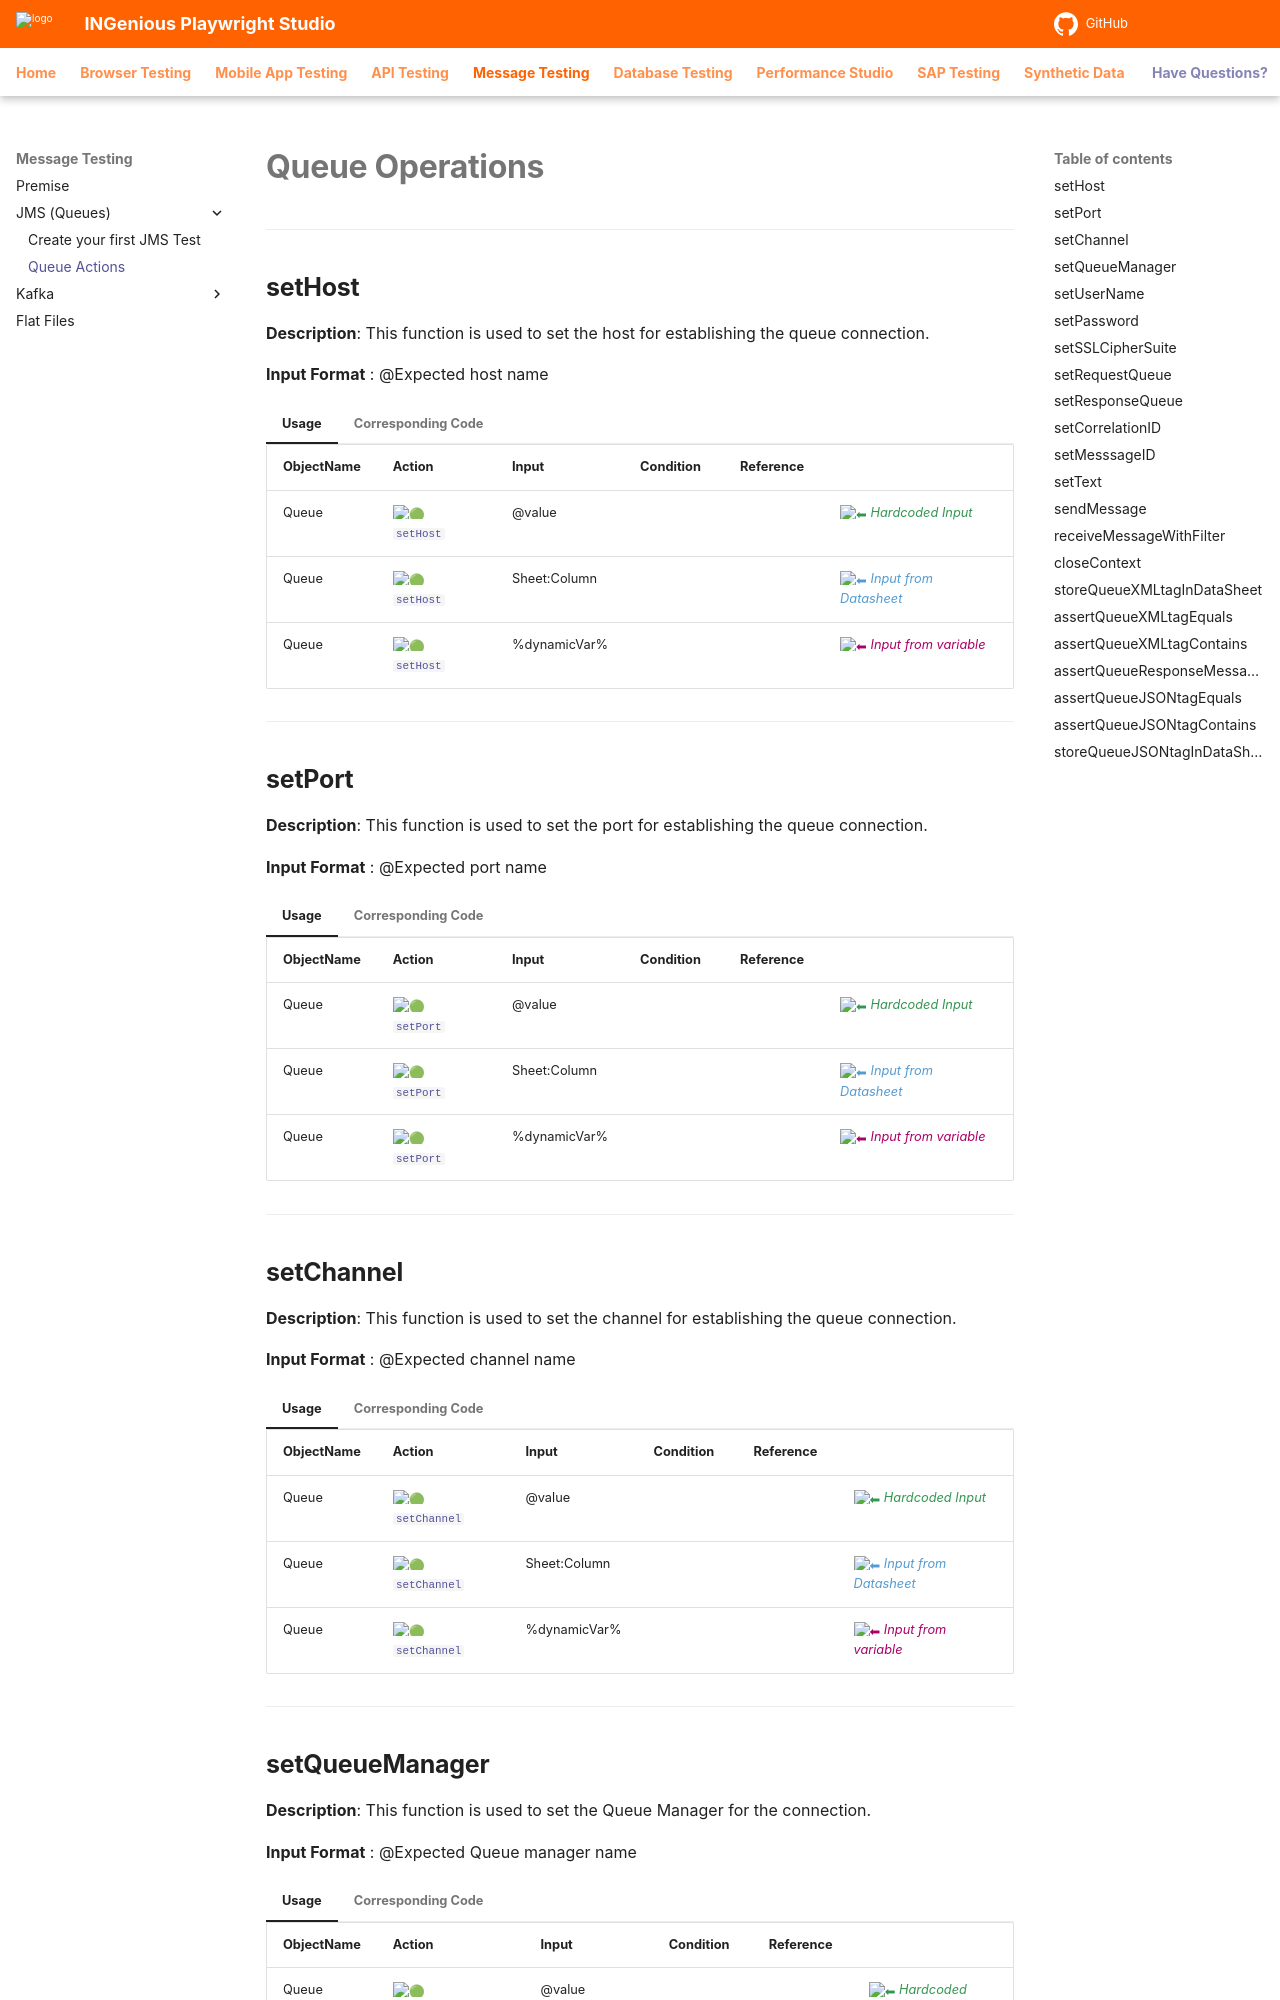

repository: ing-bank/ingenious-doc · page: messageTesting/jms/queueActions/index.html · generator: mkdocs

# **Queue Operations**
------------------------

## **setHost**

**Description**: This function is used to set the host for establishing the queue connection.

**Input Format** : @Expected host name

=== "Usage"

    | ObjectName | Action   | Input        | Condition |Reference|  |
    |------------|--------|--------------|-----------|---------|--|
    | Queue     |:green_circle: [`setHost`](#)   | @value       |        | |<span style="color:#349651">:arrow_left:   *Hardcoded Input*</span> 
    | Queue     |:green_circle: [`setHost`](#)   | Sheet:Column |        | |<span style="color:#559BD1">:arrow_left:   *Input from Datasheet*</span>
    | Queue     |:green_circle: [`setHost`](#)   | %dynamicVar% |        | |<span style="color:#AB0066">:arrow_left:   *Input from variable*</span>

=== "Corresponding Code"

    ```java
    @Action(object = ObjectType.QUEUE, desc = "Set Host", input = InputType.YES, condition = InputType.NO)
        public void setHost() {
            try {
                jmsHost.put(key, Data);
                Report.updateTestLog(Action, "Queue Host has been set successfully", Status.DONE);
            } catch (Exception ex) {
                Logger.getLogger(this.getClass().getName()).log(Level.SEVERE, "Exception during queue connection setup", ex);
                Report.updateTestLog(Action, "Error in setting Host: " + "\n" + ex.getMessage(), Status.DEBUG);
            }
        }
    ```

----------------------


## **setPort**

**Description**: This function is used to set the port for establishing the queue connection.

**Input Format** : @Expected port name

=== "Usage"

    | ObjectName | Action | Input        | Condition |Reference|  |
    |------------|--------|--------------|-----------|---------|--|
    | Queue     |:green_circle: [`setPort`](#)  | @value       |       | |<span style="color:#349651">:arrow_left:   *Hardcoded Input*</span> 
    | Queue     |:green_circle: [`setPort`](#)  | Sheet:Column |       | |<span style="color:#559BD1">:arrow_left:   *Input from Datasheet*</span>
    | Queue     |:green_circle: [`setPort`](#) | %dynamicVar% |       | |<span style="color:#AB0066">:arrow_left:   *Input from variable*</span>

=== "Corresponding Code"

    ```java
    @Action(object = ObjectType.QUEUE, desc = "Set Port", input = InputType.YES, condition = InputType.NO)
        public void setPort() {
            try {
                jmsPort.put(key, Integer.valueOf(Data));
                Report.updateTestLog(Action, "Queue Port has been set successfully", Status.DONE);
            } catch (NumberFormatException ex) {
                Logger.getLogger(this.getClass().getName()).log(Level.SEVERE, "Exception during queue connection setup", ex);
                Report.updateTestLog(Action, "Error in setting Port: " + "\n" + ex.getMessage(), Status.DEBUG);
            }
        }
    ```

----------------------

## **setChannel**

**Description**: This function is used to set the channel for establishing the queue connection.

**Input Format** : @Expected channel name

=== "Usage"

    | ObjectName | Action | Input        | Condition |Reference|  |
    |------------|--------|--------------|-----------|---------|--|
    | Queue     |:green_circle: [`setChannel`](#)  | @value       |       | |<span style="color:#349651">:arrow_left:   *Hardcoded Input*</span> 
    | Queue     |:green_circle: [`setChannel`](#)  | Sheet:Column |       | |<span style="color:#559BD1">:arrow_left:   *Input from Datasheet*</span>
    | Queue     |:green_circle: [`setChannel`](#)  | %dynamicVar% |       | |<span style="color:#AB0066">:arrow_left:   *Input from variable*</span>

=== "Corresponding Code"

    ```java
    @Action(object = ObjectType.QUEUE, desc = "Set Channel", input = InputType.YES, condition = InputType.NO)
        public void setChannel() {
            try {
                jmsChannel.put(key, Data);
                Report.updateTestLog(Action, "Queue Channel has been set successfully", Status.DONE);
            } catch (Exception ex) {
                Logger.getLogger(this.getClass().getName()).log(Level.SEVERE, "Exception during queue connection setup", ex);
                Report.updateTestLog(Action, "Error in setting Channel: " + "\n" + ex.getMessage(), Status.DEBUG);
            }
        }
    ```
----------------------------------------

## **setQueueManager**

**Description**: This function is used to set the Queue Manager for the connection.

**Input Format** : @Expected Queue manager name

=== "Usage"

    | ObjectName | Action | Input        | Condition |Reference|  |
    |------------|--------|--------------|-----------|---------|--|
    | Queue     |:green_circle: [`setQueueManager`](#)   | @value       |       | |<span style="color:#349651">:arrow_left:   *Hardcoded Input*</span> 
    | Queue     |:green_circle: [`setQueueManager`](#)   | Sheet:Column |       | |<span style="color:#559BD1">:arrow_left:   *Input from Datasheet*</span>
    | Queue     |:green_circle: [`setQueueManager`](#)   | %dynamicVar% |       | |<span style="color:#AB0066">:arrow_left:   *Input from variable*</span>

=== "Corresponding Code"

    ```java
    @Action(object = ObjectType.QUEUE, desc = "Set Queue Manager", input = InputType.YES, condition = InputType.NO)
        public void setQueueManager() {
            try {
                jmsQmgr.put(key, Data);
                Report.updateTestLog(Action, "Queue manager has been set successfully", Status.DONE);
            } catch (Exception ex) {
                Logger.getLogger(this.getClass().getName()).log(Level.SEVERE, "Exception during queue connection setup", ex);
                Report.updateTestLog(Action, "Error in setting Queue manager: " + "\n" + ex.getMessage(), Status.DEBUG);
            }
        }
    ```
-------------------------------
